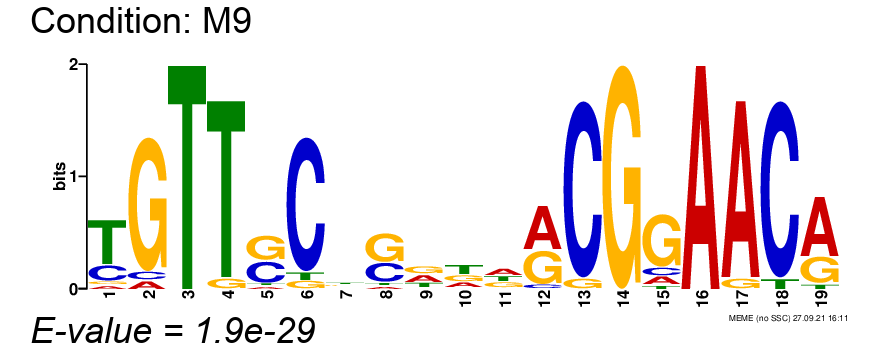

The table this chart was drawn from, first rows:
, position-1, position-2, position-3, position-4, position-5, position-6, position-7, position-8, position-9, position-10, position-11, position-12, position-13, position-14, position-15, position-16, position-17, position-18, position-19
A, 0.05882, 0.05882, 0.0, 0.0, 0.05882, 0.0, 0.1765, 0.05882, 0.3529, 0.2353, 0.3529, 0.5294, 0.0, 0.0, 0.1176, 1.0, 0.9412, 0.0, 0.6471
C, 0.2353, 0.05882, 0.0, 0.0, 0.4118, 0.8824, 0.1765, 0.3529, 0.05882, 0.05882, 0.05882, 0.05882, 0.9412, 0.0, 0.1176, 0.0, 0.0, 0.9412, 0.0
G, 0.05882, 0.8824, 0.0, 0.05882, 0.4706, 0.05882, 0.2941, 0.5294, 0.3529, 0.2941, 0.2941, 0.4118, 0.05882, 1.0, 0.7059, 0.0, 0.05882, 0.0, 0.2941
T, 0.6471, 0.0, 1.0, 0.9412, 0.05882, 0.05882, 0.3529, 0.05882, 0.2353, 0.4118, 0.2941, 0.0, 0.0, 0.0, 0.05882, 0.0, 0.0, 0.05882, 0.05882
